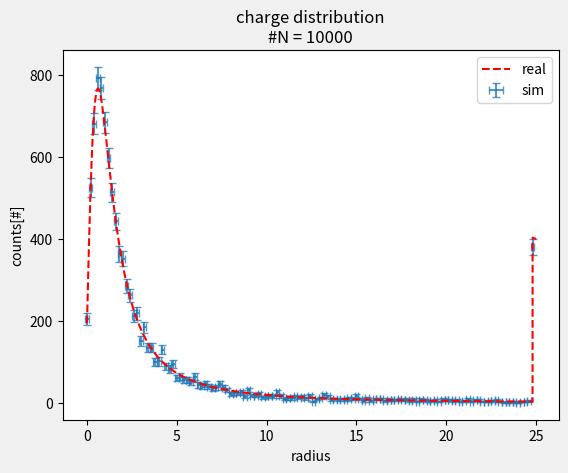

Reproduce this figure in Python.
"""
Project Name    :Scientific Programming HW

File Name       :potential.py
Date            :2024.10.16
Author          :Jeong-gyu, Kim
"""

import numpy as np
import matplotlib.pyplot as plt

#def class
class particle:
    #def init condition
    def __init__(self, epsilon=1e-6, x=0,y=0,z=1) -> None:
        self.epsilon = epsilon
        
        self.x, self.y, self.z = x,y,z
        if z < epsilon:
            self.passage = True
        else:
            self.passage = False
    
    #def add
    def __add__(self, tuple):
        self.x += tuple[0]
        self.y += tuple[1]
        self.z += tuple[2]
        if self.z < self.epsilon:
            self.passage = True
        
        return self
    
    # def set_pos(self, x,y,z):
    #     self.x, self.y, self.z = x,y,z
            
################################################################
#ref. by physics
"""
 By helmholtz theorem, The vector can be uniquly define 
when the curl, divergence, and boundary condition are given.

 In case of finding "charge density on an infinite conducting plane 
induced by an electric charge".
 boundary condition of electric potential(V) is defined by
V = 0 at z=0 and r->inf

 By the maxwell's equations and boundary condition,
Electric field and Magnetic field are unique.
Electric field is -gradiant of electric potential(V). 
So, Electric potential also unique.
Then we can guess another situation which makes same boundary condition 
makes same Electric potential in the given boundary!

 According this concept, we can use the image charge.
for this case, real charge q is located at (0,0,d).
to make V=0 at z=0 image charge -q will be located at (0,0,-d).

 By using image charge, get the electric potential will become much easier.
just add two electric potential produed by point charge.
$$V(x,y,z) = k \frac{q}{\sqrt{x^{2}+y^{2}+(z-d)^{2}}} 
            + k \frac{-q}{\sqrt{x^{2}+y^{2}+(z+d)^{2}}}$$

then, we have one more question how can we get 
charge density($\sigma$) by electric potential(V)?

by the gauss law, one of the maxwell's equation
set the cylinder has symmetry at origin and the top, bottom plane makes
parallel to z=0 plane. 
then integrated (electric field dot area) 
= integrated ((charge density / epsilon not) dot area)
which means that 
electric field = charge density / epsilon_{0} 
(direction of unit normal vector = z axis)
and also electric field = -gradiant of electric potential

By these relation, 
\sigma(x,y) = - \epsilon_{0} \frac{\partial V}{\partial z} (at z=0)
    = - \epsilon_{0} k q 
    (\frac{z+d}{(x^{2}+y^{2}+(z-d)^{2})^{3/2}} 
    -\frac{z-d}{(x^{2}+y^{2}+(z+d)^{2})^{3/2}}) (at z=0)
    = - 2 \epsilon_{0} k q d \frac{1}{(x^{2}+y^{2}+d^{2})^{3/2}}
let r = \sqrt{x^{2}+y^{2}}
\sigma(r) = - 2 \epsilon_{0} k q d \frac{1}{(r^{2}+d^{2})^{3/2}}

by area integrate infinite plate with charge density \sigma(r)
\int_a^b \int\limits_0^{2 \pi} \sigma(r) dot r dr dtheta
= - 2 \epsilon_{0} k q d * 2 \pi * (-\frac{1}{(r^{2}+d^{2})^{1/2}})|_a^b
= - 2 \epsilon_{0} k q d * 2 \pi * (\frac{1}{(a^{2}+d^{2})^{1/2}}-\frac{1}{(b^{2}+d^{2})^{1/2}})
= - q d * (\frac{1}{(a^{2}+d^{2})^{1/2}}-\frac{1}{(b^{2}+d^{2})^{1/2}})
since k = 1/(4 \pi \epsilon_{0})
total induced charge by a=0, b=inf to get -q

to make simple problem, WLOG d[m]=1[unit of length], -q[C]=1[unit of charge]
then \frac{1}{(a^{2}+1)^{1/2}} - \frac{1}{(b^{2}+1)^{1/2}}
"""

def prob(a,b):
    f = lambda r:(1+r**2)**-0.5
    return f(a)-f(b)

################################################################
#function define

#sph->cart coord. transform function
def sphere2cartesian(r,theta, phi):
    x = r*np.cos(phi)*np.cos(theta)
    y = r*np.cos(phi)*np.sin(theta)
    z = r*np.sin(phi)
    return x, y, z

#sample diffusion process
def unit_sphere_sample(r=1):
    phi = np.arcsin(2*np.random.rand()-1)
    theta = 2*np.pi*np.random.rand()
    return sphere2cartesian(r,theta, phi)

#do one particle sim.
def get_r(epsilon=1e-6, x=0,y=0,z=1):
    a = particle(epsilon, x,y,z)
    while not a.passage:
        a += unit_sphere_sample(a.z)
    r = np.sqrt(a.x**2+a.y**2)
    return r    

#get bin index
def binning(x, len=10, dx=1):
    x = x//dx
    if x >= len:
        x = len - 1
    return int(x)
################################################################
#test code

#3D plot
def plot3d(X,Y,Z, xlabel='', ylabel='', zlabel=''):
    fig = plt.figure()
    ax = fig.add_subplot(projection='3d')
    ax.scatter(X,Y,Z)
    ax.set_xlabel(xlabel)
    ax.set_ylabel(ylabel)
    ax.set_zlabel(zlabel)
    plt.show()

#for see the uniform sampling
def test_uniform_sphere_sample(f):
    X,Y,Z = [],[],[]
    for _ in range(2000):
        x,y,z = f()
        X.append(x)
        Y.append(y)
        Z.append(z)
    plot3d(X,Y,Z,
        xlabel='X Label',ylabel='Y Label', zlabel='Z Label')

################################################################
#main
N = 10000
l = 25
n = 125

len = n
dx = l/n

plt.figure(facecolor="#F0F0F0")

#sim
arr = np.zeros(len)
x = np.array([i*dx for i in range(len)])
for _ in range(N):
    r = get_r(1e-6)
    r = binning(r,len,dx)
    arr[r] += 1
darr = np.sqrt(arr)
print(f"is empty bin exist?: {0 in arr}\n" ,arr)


plt.errorbar(x,arr,darr, 0.5*dx*np.ones_like(x), 
             alpha=.75, fmt="None", capsize=3, capthick=1,
             label='sim')

#real
range = np.linspace(0,len*dx, 5000)
real = np.array([prob(i,i+dx) for i in range])
mark = range>x[-1]
real[mark] = prob(range[mark],np.inf)
plt.plot(range,real*N, label='real', color='r', linestyle='dashed')

#plot
plt.legend()
plt.title(f"charge distribution\n#N = {N}")
plt.xlabel("radius")
plt.ylabel("counts[#]")
plt.savefig("Figure_3.png")
